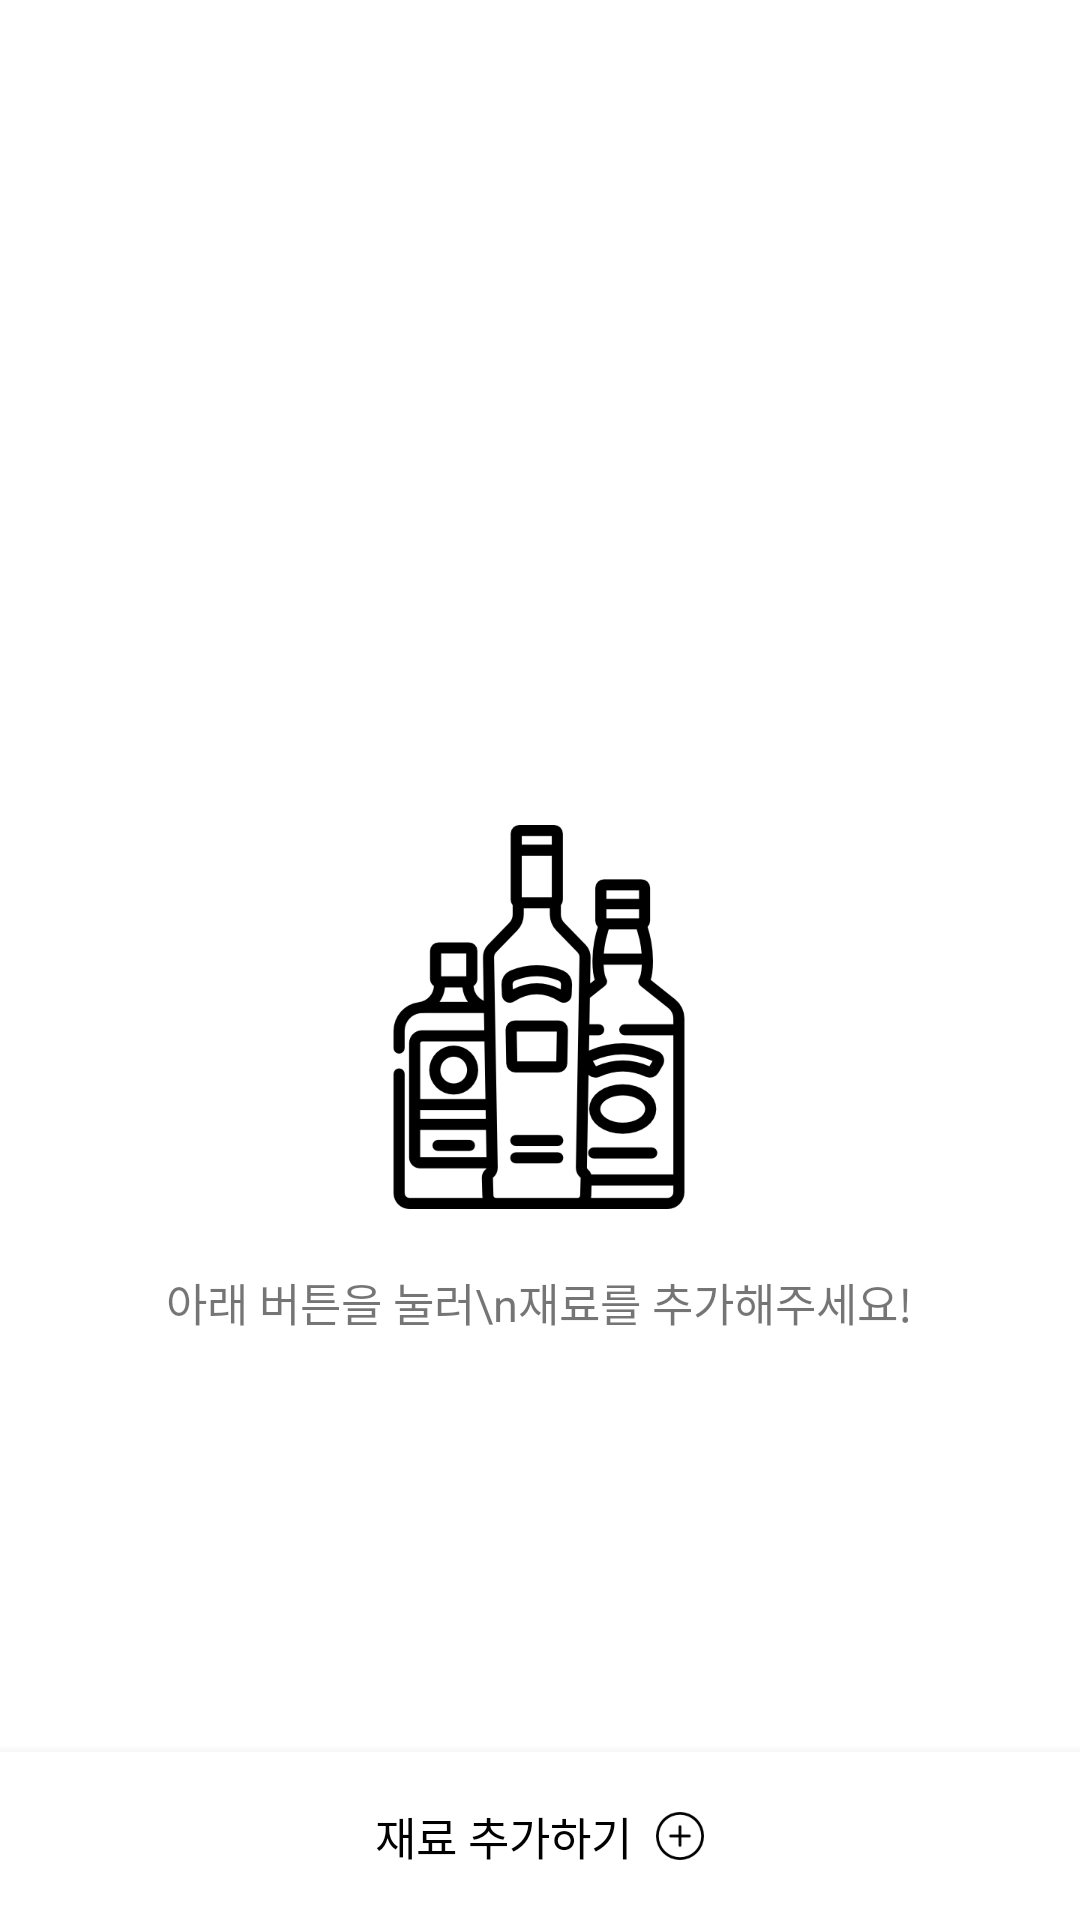

The Android layout XML behind this screen, and the referenced resources:
<!-- AndroidManifest.xml: application theme AppTheme -->
<!-- res/layout/fragment_combine.xml -->
<?xml version="1.0" encoding="utf-8"?>
<layout xmlns:android="http://schemas.android.com/apk/res/android"
    xmlns:app="http://schemas.android.com/apk/res-auto">

    <android.support.design.widget.CoordinatorLayout
        android:layout_width="match_parent"
        android:layout_height="match_parent"
        android:fitsSystemWindows="true">

        <FrameLayout
            android:layout_width="match_parent"
            android:layout_height="match_parent"
            android:background="#ffffff"
            android:paddingEnd="4dp"
            android:paddingStart="4dp">

            <android.support.v7.widget.RecyclerView
                android:id="@+id/recycler_view"
                android:layout_width="match_parent"
                android:layout_height="match_parent"
                android:clipToPadding="false"
                android:paddingTop="24dp" />

            <LinearLayout
                android:layout_width="wrap_content"
                android:layout_height="wrap_content"
                android:layout_gravity="center"
                android:layout_marginTop="40dp"
                android:gravity="center"
                android:orientation="vertical">

                <ImageView
                    android:layout_width="wrap_content"
                    android:layout_height="wrap_content"
                    android:src="@drawable/icon_requir" />

                <TextView
                    android:layout_width="wrap_content"
                    android:layout_height="wrap_content"
                    android:layout_marginTop="20dp"
                    android:gravity="center"
                    android:text="아래 버튼을 눌러\n재료를 추가해주세요!"
                    android:textSize="15dp" />

            </LinearLayout>

        </FrameLayout>

        <LinearLayout
            android:id="@+id/bottom_sheet"
            android:layout_width="match_parent"
            android:layout_height="wrap_content"
            android:background="@android:color/white"
            android:elevation="6dp"
            android:orientation="vertical"
            android:paddingBottom="8dp"
            app:behavior_hideable="false"
            app:behavior_peekHeight="?attr/actionBarSize"
            app:layout_behavior="@string/bottom_sheet_behavior">

            <FrameLayout
                android:id="@+id/add_material"
                android:layout_width="match_parent"
                android:layout_height="?attr/actionBarSize"
                android:foreground="?attr/selectableItemBackground">

                <LinearLayout
                    android:layout_width="wrap_content"
                    android:layout_height="wrap_content"
                    android:layout_gravity="center"
                    android:gravity="center_vertical">

                    <TextView
                        android:layout_width="wrap_content"
                        android:layout_height="wrap_content"
                        android:text="재료 추가하기"
                        android:textColor="@android:color/black"
                        android:textSize="15dp" />

                    <ImageView
                        android:layout_width="16dp"
                        android:layout_height="16dp"
                        android:layout_marginStart="8dp"
                        android:src="@drawable/icon_round_add" />

                </LinearLayout>

            </FrameLayout>

            <android.support.v7.widget.RecyclerView
                android:id="@+id/material_recycler_view"
                android:layout_width="match_parent"
                android:layout_height="200dp" />

            <android.support.v7.widget.SearchView
                android:layout_width="match_parent"
                android:layout_height="wrap_content"
                android:background="@android:color/white"
                android:elevation="6dp"
                app:iconifiedByDefault="false"
                app:queryBackground="@null"
                app:queryHint="ex) 럼, 진, 보드카, 우유">

            </android.support.v7.widget.SearchView>

        </LinearLayout>

    </android.support.design.widget.CoordinatorLayout>

</layout>
<!-- resources referenced by this layout -->
<resources>
  <!-- drawable icon_requir: png bitmap (drawable-xxxhdpi, 16489 bytes) -->
  <!-- drawable icon_round_add: png bitmap (drawable-xxxhdpi, 1159 bytes) -->
  <style name="AppTheme" parent="Theme.AppCompat.Light.NoActionBar">
          <item name="colorPrimary">@color/colorPrimary</item>
          <item name="colorPrimaryDark">@color/colorPrimaryDark</item>
          <item name="colorAccent">@color/colorAccent</item>
          <item name="android:windowIsTranslucent">true</item>
      </style>
  <color name="colorPrimary">#ffca28</color>
  <color name="colorPrimaryDark">#c79a00</color>
  <color name="colorAccent">#c62828</color>
</resources>
